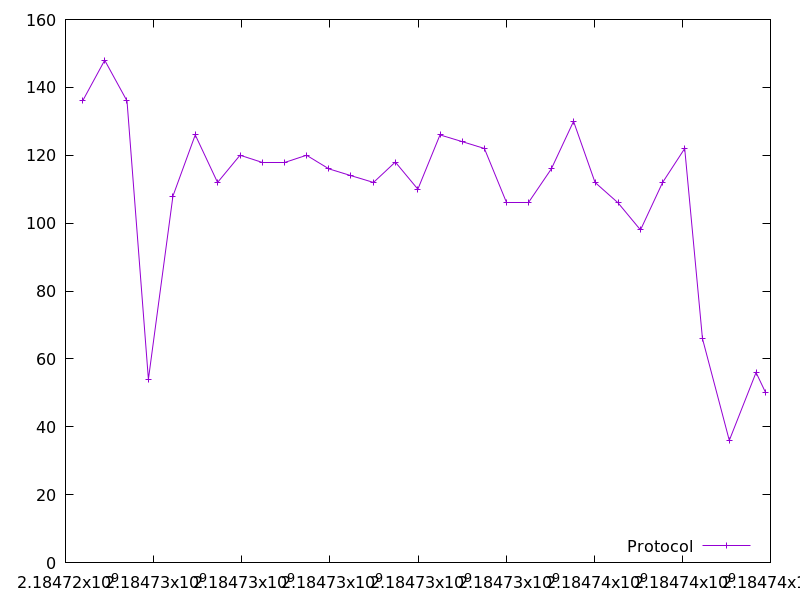

The file beside this chart, header and first rows:
2184724387.6968546, 136.0
2184724890, 148.0
2184725396, 136.0
2184725881, 54.0
2184726439, 108.0
2184726945, 126.0
2184727451, 112.0
2184727960, 120.0
2184728466, 118.0
2184728965, 118.0
2184729470, 120.0
2184729977, 116.0
2184730478, 114.0
2184730990, 112.0
2184731486, 118.0
2184731997, 110.0
2184732500, 126.0
2184733007, 124.0
2184733508, 122.0
2184734004, 106.0
2184734508, 106.0
2184735027, 116.0
2184735531, 130.0
2184736019, 112.0
2184736540, 106.0
2184737051, 98.0
2184737552, 112.0
2184738053, 122.0
2184738456, 66.0
2184739067, 36.0
2184739673, 56.0
2184739893, 50.0
